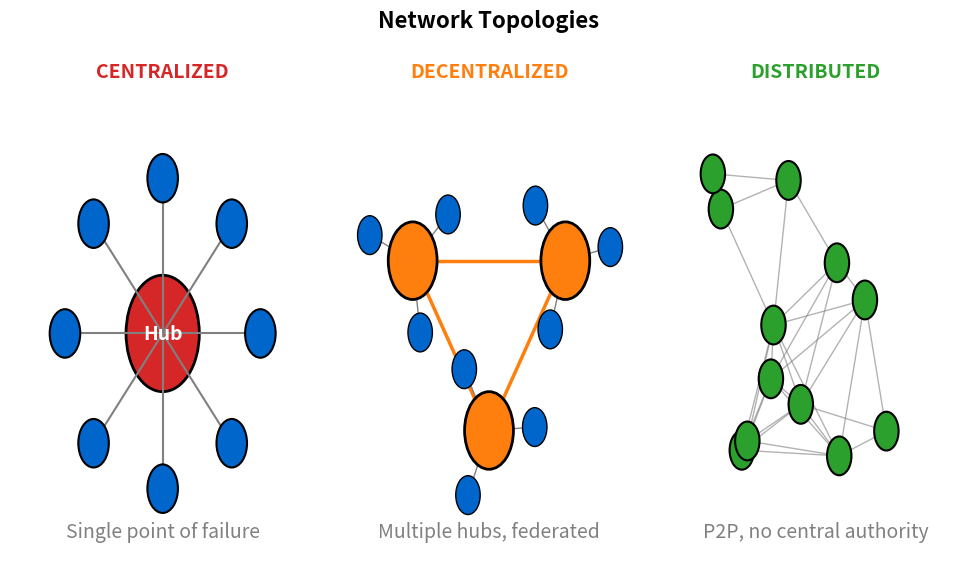

This figure's Python source: (Note: this script raises an exception after producing the figure.)
"""
Network Topologies Comparison
Shows centralized, decentralized, and distributed network architectures side-by-side
"""

import matplotlib.pyplot as plt
import matplotlib.patches as patches
from matplotlib.patches import Circle, FancyBboxPatch
import numpy as np
from pathlib import Path

CHART_METADATA = {
    'title': 'Network Topologies Comparison',
    'url': 'https://github.com/Digital-AI-Finance/Blockchain_Crypto/tree/main/Module_A_Blockchain_Foundations/L02_DLT_Concepts/charts/03_network_topologies'
}

plt.rcParams.update({
    'font.size': 14,
    'axes.labelsize': 14,
    'axes.titlesize': 16,
    'xtick.labelsize': 12,
    'ytick.labelsize': 12,
    'legend.fontsize': 12,
    'figure.figsize': (10, 6),
    'figure.dpi': 150
})

MLPURPLE = '#3333B2'
MLBLUE = '#0066CC'
MLORANGE = '#FF7F0E'
MLGREEN = '#2CA02C'
MLRED = '#D62728'
MLLAVENDER = '#ADADE0'

fig, axes = plt.subplots(1, 3, figsize=(10, 6))

def draw_centralized(ax):
    """Draw centralized network - hub and spoke"""
    ax.set_xlim(0, 1)
    ax.set_ylim(0, 1)
    ax.axis('off')

    # Central hub
    hub = Circle((0.5, 0.5), 0.12, facecolor=MLRED, edgecolor='black', linewidth=2)
    ax.add_patch(hub)
    ax.text(0.5, 0.5, 'Hub', ha='center', va='center', fontsize=14, fontweight='bold', color='white')

    # Outer nodes
    n_nodes = 8
    radius = 0.32
    for i in range(n_nodes):
        angle = 2 * np.pi * i / n_nodes - np.pi/2
        x = 0.5 + radius * np.cos(angle)
        y = 0.5 + radius * np.sin(angle)

        # Connection to hub
        ax.plot([0.5, x], [0.5, y], color='gray', linewidth=1.5, zorder=1)

        # Node
        node = Circle((x, y), 0.05, facecolor=MLBLUE, edgecolor='black', linewidth=1.5, zorder=2)
        ax.add_patch(node)

    ax.set_title('CENTRALIZED', fontsize=14, fontweight='bold', color=MLRED, pad=10)
    ax.text(0.5, 0.08, 'Single point of failure', ha='center', fontsize=14, color='gray', style='italic')

def draw_decentralized(ax):
    """Draw decentralized network - multiple hubs"""
    ax.set_xlim(0, 1)
    ax.set_ylim(0, 1)
    ax.axis('off')

    # Three hub positions
    hubs = [(0.25, 0.65), (0.75, 0.65), (0.5, 0.3)]

    # Draw connections between hubs
    for i, (x1, y1) in enumerate(hubs):
        for x2, y2 in hubs[i+1:]:
            ax.plot([x1, x2], [y1, y2], color=MLORANGE, linewidth=2.5, zorder=1)

    # Draw each hub cluster
    for hx, hy in hubs:
        # Hub node
        hub = Circle((hx, hy), 0.08, facecolor=MLORANGE, edgecolor='black', linewidth=2, zorder=3)
        ax.add_patch(hub)

        # Satellite nodes
        n_satellites = 3
        sat_radius = 0.15
        start_angle = np.random.uniform(0, np.pi/3)
        for i in range(n_satellites):
            angle = start_angle + 2 * np.pi * i / n_satellites
            x = hx + sat_radius * np.cos(angle)
            y = hy + sat_radius * np.sin(angle)

            # Clamp to boundaries
            x = max(0.08, min(0.92, x))
            y = max(0.15, min(0.92, y))

            ax.plot([hx, x], [hy, y], color='gray', linewidth=1, zorder=1)
            node = Circle((x, y), 0.04, facecolor=MLBLUE, edgecolor='black', linewidth=1, zorder=2)
            ax.add_patch(node)

    ax.set_title('DECENTRALIZED', fontsize=14, fontweight='bold', color=MLORANGE, pad=10)
    ax.text(0.5, 0.08, 'Multiple hubs, federated', ha='center', fontsize=14, color='gray', style='italic')

def draw_distributed(ax):
    """Draw distributed network - P2P mesh"""
    ax.set_xlim(0, 1)
    ax.set_ylim(0, 1)
    ax.axis('off')

    # Random but reproducible node positions
    np.random.seed(42)
    n_nodes = 12
    nodes = []
    for _ in range(n_nodes):
        x = 0.15 + 0.7 * np.random.random()
        y = 0.15 + 0.7 * np.random.random()
        nodes.append((x, y))

    # Draw connections (each node connects to nearby nodes)
    for i, (x1, y1) in enumerate(nodes):
        for j, (x2, y2) in enumerate(nodes[i+1:], i+1):
            dist = np.sqrt((x2-x1)**2 + (y2-y1)**2)
            if dist < 0.35:  # Only connect nearby nodes
                ax.plot([x1, x2], [y1, y2], color='gray', linewidth=1, alpha=0.6, zorder=1)

    # Draw nodes
    for x, y in nodes:
        node = Circle((x, y), 0.04, facecolor=MLGREEN, edgecolor='black', linewidth=1.5, zorder=2)
        ax.add_patch(node)

    ax.set_title('DISTRIBUTED', fontsize=14, fontweight='bold', color=MLGREEN, pad=10)
    ax.text(0.5, 0.08, 'P2P, no central authority', ha='center', fontsize=14, color='gray', style='italic')

# Draw all three topologies
draw_centralized(axes[0])
draw_decentralized(axes[1])
draw_distributed(axes[2])

plt.suptitle('Network Topologies', fontsize=16, fontweight='bold', y=0.98)
plt.tight_layout()

output_path = Path(__file__).parent / 'chart.pdf'
plt.savefig(output_path, bbox_inches='tight', dpi=300)
print(f"Chart saved to: {output_path.absolute()}")
plt.close()
